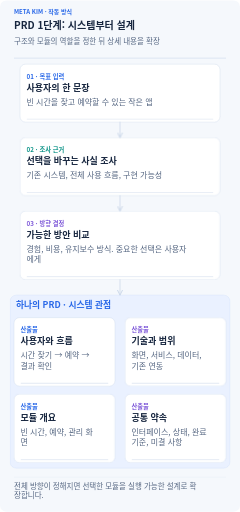
t = 0.00 s
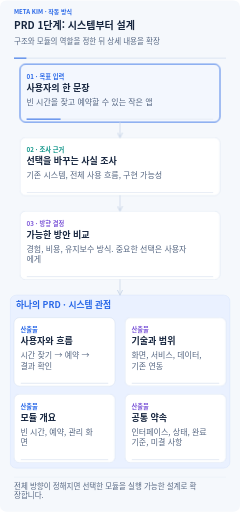
t = 1.64 s
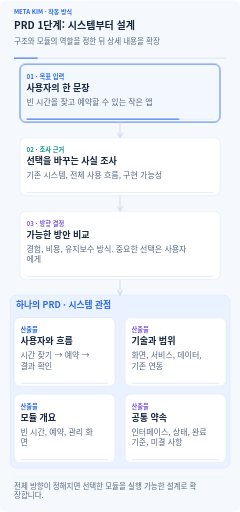
t = 3.12 s
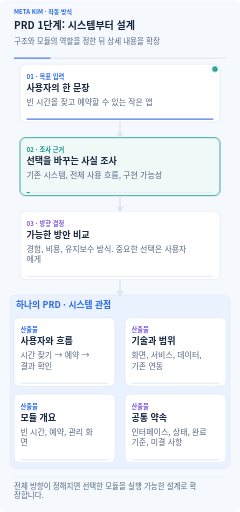
t = 4.82 s
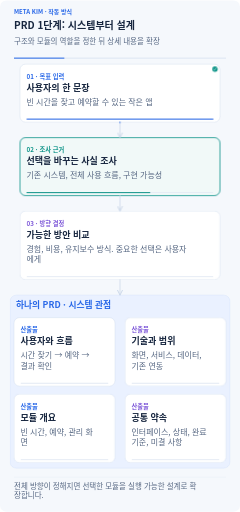
t = 6.65 s
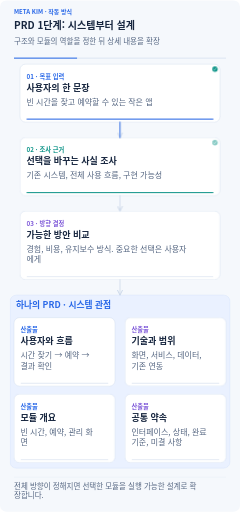
t = 8.33 s

The animated SVG that drew these frames (rendered in a browser with its animation timeline set to each time). Animation: 25 CSS @keyframes rules; frames cover the first 8.33 s, repeats indefinitely.

<svg xmlns="http://www.w3.org/2000/svg" width="960" height="2045" viewBox="0 0 960 2045" role="img" aria-labelledby="title description" lang="ko-KR" xml:lang="ko-KR">
<title id="title">PRD 1단계: 시스템부터 설계</title><desc id="description">구조와 모듈의 역할을 정한 뒤 상세 내용을 확장 모든 글과 관계를 항상 표시합니다. 애니메이션은 입력 전달, 진행 상태, 결과 보존을 설명합니다. 동작을 꺼도 전체 흐름을 읽을 수 있습니다. 전체 방향이 정해지면 선택한 모듈을 실행 가능한 설계로 확장합니다.</desc>
<defs><marker id="arrow" viewBox="0 0 10 10" refX="9" refY="5" markerWidth="8" markerHeight="8" orient="auto-start-reverse"><path d="M1 1L9 5L1 9" fill="none" stroke="#cad7e8" stroke-width="1.6" stroke-linecap="round"/></marker><marker id="back-arrow" viewBox="0 0 10 10" refX="9" refY="5" markerWidth="8" markerHeight="8" orient="auto"><path d="M1 1L9 5L1 9" fill="none" stroke="#7c56d8" stroke-width="1.6" stroke-linecap="round"/></marker></defs>
<style>text{font-family:"Noto Sans CJK KR","Malgun Gothic",Arial,sans-serif}.clock{stroke-dasharray:1;stroke-dashoffset:0;animation:clock 28s linear infinite}@keyframes clock{from{stroke-dashoffset:1}to{stroke-dashoffset:0}}@keyframes m0{0%,2%{opacity:0}3.2%,13.8%{opacity:1}15%,100%{opacity:0}}.m0{opacity:0;animation:m0 28s ease-in-out infinite}
@keyframes m1{0%,15%{opacity:0}16.5%,100%{opacity:1}}.m1{opacity:1;animation:m1 28s ease-in-out infinite}
@keyframes m2{0%,2%{transform:scaleX(0)}15%,100%{transform:scaleX(1)}}.m2{transform:scaleX(1);transform-box:fill-box;transform-origin:left center;animation:m2 28s ease-in-out infinite}
@keyframes m3{0%,16%{opacity:0}17.2%,27.800000000000004%{opacity:1}29.000000000000004%,100%{opacity:0}}.m3{opacity:0;animation:m3 28s ease-in-out infinite}
@keyframes m4{0%,29.000000000000004%{opacity:0}30.500000000000004%,100%{opacity:1}}.m4{opacity:1;animation:m4 28s ease-in-out infinite}
@keyframes m5{0%,16%{transform:scaleX(0)}29.000000000000004%,100%{transform:scaleX(1)}}.m5{transform:scaleX(1);transform-box:fill-box;transform-origin:left center;animation:m5 28s ease-in-out infinite}
@keyframes m6{0%,23%{stroke-dashoffset:1;opacity:0}24%{opacity:1}29.000000000000004%,100%{stroke-dashoffset:0;opacity:.8}}.m6{stroke-dashoffset:0;opacity:.65;animation:m6 28s ease-in-out infinite}
@keyframes m7{0%,30.000000000000004%{opacity:0}31.200000000000003%,41.800000000000004%{opacity:1}43.00000000000001%,100%{opacity:0}}.m7{opacity:0;animation:m7 28s ease-in-out infinite}
@keyframes m8{0%,43.00000000000001%{opacity:0}44.50000000000001%,100%{opacity:1}}.m8{opacity:1;animation:m8 28s ease-in-out infinite}
@keyframes m9{0%,30.000000000000004%{transform:scaleX(0)}43.00000000000001%,100%{transform:scaleX(1)}}.m9{transform:scaleX(1);transform-box:fill-box;transform-origin:left center;animation:m9 28s ease-in-out infinite}
@keyframes m10{0%,37%{stroke-dashoffset:1;opacity:0}38%{opacity:1}43.00000000000001%,100%{stroke-dashoffset:0;opacity:.8}}.m10{stroke-dashoffset:0;opacity:.65;animation:m10 28s ease-in-out infinite}
@keyframes m11{0%,43%{stroke-dashoffset:1;opacity:0}44%{opacity:1}49%,100%{stroke-dashoffset:0;opacity:.8}}.m11{stroke-dashoffset:0;opacity:.65;animation:m11 28s ease-in-out infinite}
@keyframes m12{0%,49%{opacity:0}50.2%,63.8%{opacity:1}65%,100%{opacity:0}}.m12{opacity:0;animation:m12 28s ease-in-out infinite}
@keyframes m13{0%,65%{opacity:0}66.5%,100%{opacity:1}}.m13{opacity:1;animation:m13 28s ease-in-out infinite}
@keyframes m14{0%,49%{transform:scaleX(0)}65%,100%{transform:scaleX(1)}}.m14{transform:scaleX(1);transform-box:fill-box;transform-origin:left center;animation:m14 28s ease-in-out infinite}
@keyframes m15{0%,56.99999999999999%{opacity:0}58.199999999999996%,71.8%{opacity:1}73%,100%{opacity:0}}.m15{opacity:0;animation:m15 28s ease-in-out infinite}
@keyframes m16{0%,73%{opacity:0}74.5%,100%{opacity:1}}.m16{opacity:1;animation:m16 28s ease-in-out infinite}
@keyframes m17{0%,56.99999999999999%{transform:scaleX(0)}73%,100%{transform:scaleX(1)}}.m17{transform:scaleX(1);transform-box:fill-box;transform-origin:left center;animation:m17 28s ease-in-out infinite}
@keyframes m18{0%,65%{opacity:0}66.2%,79.8%{opacity:1}81%,100%{opacity:0}}.m18{opacity:0;animation:m18 28s ease-in-out infinite}
@keyframes m19{0%,81%{opacity:0}82.5%,100%{opacity:1}}.m19{opacity:1;animation:m19 28s ease-in-out infinite}
@keyframes m20{0%,65%{transform:scaleX(0)}81%,100%{transform:scaleX(1)}}.m20{transform:scaleX(1);transform-box:fill-box;transform-origin:left center;animation:m20 28s ease-in-out infinite}
@keyframes m21{0%,73%{opacity:0}74.2%,87.8%{opacity:1}89%,100%{opacity:0}}.m21{opacity:0;animation:m21 28s ease-in-out infinite}
@keyframes m22{0%,89%{opacity:0}90.5%,100%{opacity:1}}.m22{opacity:1;animation:m22 28s ease-in-out infinite}
@keyframes m23{0%,73%{transform:scaleX(0)}89%,100%{transform:scaleX(1)}}.m23{transform:scaleX(1);transform-box:fill-box;transform-origin:left center;animation:m23 28s ease-in-out infinite}@media(prefers-reduced-motion:reduce){*{animation:none!important}.focus,.clock{display:none}.completed{opacity:1}.progress{transform:scaleX(1)}.transfer{stroke-dashoffset:0;opacity:.45}}</style>
<rect width="960" height="2045" rx="26" fill="#f5f8fc"/>
<text x="56" y="53" font-size="24" font-weight="700" fill="#2968e8" text-anchor="start"><tspan x="56" dy="0">META KIM · 작동 방식</tspan></text>
<text x="56" y="113" font-size="40" font-weight="750" fill="#17263f" text-anchor="start"><tspan x="56" dy="0">PRD 1단계: 시스템부터 설계</tspan></text>
<text x="56" y="175" font-size="30" font-weight="450" fill="#566782" text-anchor="start"><tspan x="56" dy="0">구조와 모듈의 역할을 정한 뒤 상세 내용을 확장</tspan></text>
<path d="M56 231H904" stroke="#dce5f2" stroke-width="4"/><path class="clock" pathLength="1" d="M56 231H904" stroke="#2968e8" stroke-width="4"/>
<g class="node" data-label="사용자의 한 문장" data-box="80,255,800,232"><rect x="80" y="255" width="800" height="232" rx="22" fill="#fff" stroke="#cad7e8" stroke-width="1.5"/><rect class="focus m0" x="80" y="255" width="800" height="232" rx="22" fill="#2968e8" fill-opacity=".055" stroke="#2968e8" stroke-width="3"/><text x="106" y="313" font-size="25" font-weight="700" fill="#2968e8" text-anchor="start"><tspan x="106" dy="0">01 · 목표 입력</tspan></text><text x="106" y="361" font-size="36" font-weight="700" fill="#17263f" text-anchor="start"><tspan x="106" dy="0">사용자의 한 문장</tspan></text><text x="106" y="417" font-size="32" font-weight="450" fill="#566782" text-anchor="start"><tspan x="106" dy="0">빈 시간을 찾고 예약할 수 있는 작은 앱</tspan></text><rect x="106" y="473" width="748" height="4" rx="2" fill="#e2e9f3"/><rect class="progress m2" x="106" y="473" width="748" height="4" rx="2" fill="#2968e8"/><g class="completed m1"><circle cx="860" cy="275" r="11" fill="#0d9488"/><path d="M854 275l4 4 8-9" fill="none" stroke="#fff" stroke-width="2" stroke-linecap="round" stroke-linejoin="round"/></g></g>
<g class="node" data-label="선택을 바꾸는 사실 조사" data-box="80,549,800,232"><rect x="80" y="549" width="800" height="232" rx="22" fill="#fff" stroke="#cad7e8" stroke-width="1.5"/><rect class="focus m3" x="80" y="549" width="800" height="232" rx="22" fill="#0d9488" fill-opacity=".055" stroke="#0d9488" stroke-width="3"/><text x="106" y="607" font-size="25" font-weight="700" fill="#0d9488" text-anchor="start"><tspan x="106" dy="0">02 · 조사 근거</tspan></text><text x="106" y="655" font-size="36" font-weight="700" fill="#17263f" text-anchor="start"><tspan x="106" dy="0">선택을 바꾸는 사실 조사</tspan></text><text x="106" y="711" font-size="32" font-weight="450" fill="#566782" text-anchor="start"><tspan x="106" dy="0">기존 시스템, 전체 사용 흐름, 구현 가능성</tspan></text><rect x="106" y="767" width="748" height="4" rx="2" fill="#e2e9f3"/><rect class="progress m5" x="106" y="767" width="748" height="4" rx="2" fill="#0d9488"/><g class="completed m4"><circle cx="860" cy="569" r="11" fill="#0d9488"/><path d="M854 569l4 4 8-9" fill="none" stroke="#fff" stroke-width="2" stroke-linecap="round" stroke-linejoin="round"/></g></g>
<path d="M480 487V549" fill="none" stroke="#cad7e8" stroke-width="3" stroke-linecap="round" stroke-linejoin="round" marker-end="url(#arrow)"/><path class="transfer m6" pathLength="1" d="M480 487V549" fill="none" stroke="#2968e8" stroke-width="4.5" stroke-dasharray="1" stroke-linecap="round" stroke-linejoin="round"/>
<g class="node" data-label="가능한 방안 비교" data-box="80,843,800,274"><rect x="80" y="843" width="800" height="274" rx="22" fill="#fff" stroke="#cad7e8" stroke-width="1.5"/><rect class="focus m7" x="80" y="843" width="800" height="274" rx="22" fill="#7c56d8" fill-opacity=".055" stroke="#7c56d8" stroke-width="3"/><text x="106" y="901" font-size="25" font-weight="700" fill="#7c56d8" text-anchor="start"><tspan x="106" dy="0">03 · 방향 결정</tspan></text><text x="106" y="949" font-size="36" font-weight="700" fill="#17263f" text-anchor="start"><tspan x="106" dy="0">가능한 방안 비교</tspan></text><text x="106" y="1005" font-size="32" font-weight="450" fill="#566782" text-anchor="start"><tspan x="106" dy="0">경험, 비용, 유지보수 방식. 중요한 선택은 사용자</tspan><tspan x="106" dy="42">에게</tspan></text><rect x="106" y="1103" width="748" height="4" rx="2" fill="#e2e9f3"/><rect class="progress m9" x="106" y="1103" width="748" height="4" rx="2" fill="#7c56d8"/><g class="completed m8"><circle cx="860" cy="863" r="11" fill="#0d9488"/><path d="M854 863l4 4 8-9" fill="none" stroke="#fff" stroke-width="2" stroke-linecap="round" stroke-linejoin="round"/></g></g>
<path d="M480 781V843" fill="none" stroke="#cad7e8" stroke-width="3" stroke-linecap="round" stroke-linejoin="round" marker-end="url(#arrow)"/><path class="transfer m10" pathLength="1" d="M480 781V843" fill="none" stroke="#2968e8" stroke-width="4.5" stroke-dasharray="1" stroke-linecap="round" stroke-linejoin="round"/>
<rect x="40" y="1179" width="880" height="692" rx="25" fill="#eaf1ff" stroke="#bdd0f4"/>
<path d="M480 1117V1179" fill="none" stroke="#cad7e8" stroke-width="3" stroke-linecap="round" stroke-linejoin="round" marker-end="url(#arrow)"/><path class="transfer m11" pathLength="1" d="M480 1117V1179" fill="none" stroke="#2968e8" stroke-width="4.5" stroke-dasharray="1" stroke-linecap="round" stroke-linejoin="round"/>
<text x="64" y="1231" font-size="35" font-weight="700" fill="#2968e8" text-anchor="start"><tspan x="64" dy="0">하나의 PRD · 시스템 관점</tspan></text>
<g class="node" data-label="사용자와 흐름" data-box="56,1269,404,274"><rect x="56" y="1269" width="404" height="274" rx="22" fill="#fff" stroke="#cad7e8" stroke-width="1.5"/><rect class="focus m12" x="56" y="1269" width="404" height="274" rx="22" fill="#2968e8" fill-opacity=".055" stroke="#2968e8" stroke-width="3"/><text x="82" y="1327" font-size="25" font-weight="700" fill="#2968e8" text-anchor="start"><tspan x="82" dy="0">산출물</tspan></text><text x="82" y="1375" font-size="36" font-weight="700" fill="#17263f" text-anchor="start"><tspan x="82" dy="0">사용자와 흐름</tspan></text><text x="82" y="1431" font-size="32" font-weight="450" fill="#566782" text-anchor="start"><tspan x="82" dy="0">시간 찾기 → 예약 →</tspan><tspan x="82" dy="42">결과 확인</tspan></text><rect x="82" y="1529" width="352" height="4" rx="2" fill="#e2e9f3"/><rect class="progress m14" x="82" y="1529" width="352" height="4" rx="2" fill="#2968e8"/><g class="completed m13"><circle cx="440" cy="1289" r="11" fill="#0d9488"/><path d="M434 1289l4 4 8-9" fill="none" stroke="#fff" stroke-width="2" stroke-linecap="round" stroke-linejoin="round"/></g></g>
<g class="node" data-label="기술과 범위" data-box="500,1269,404,274"><rect x="500" y="1269" width="404" height="274" rx="22" fill="#fff" stroke="#cad7e8" stroke-width="1.5"/><rect class="focus m15" x="500" y="1269" width="404" height="274" rx="22" fill="#7c56d8" fill-opacity=".055" stroke="#7c56d8" stroke-width="3"/><text x="526" y="1327" font-size="25" font-weight="700" fill="#7c56d8" text-anchor="start"><tspan x="526" dy="0">산출물</tspan></text><text x="526" y="1375" font-size="36" font-weight="700" fill="#17263f" text-anchor="start"><tspan x="526" dy="0">기술과 범위</tspan></text><text x="526" y="1431" font-size="32" font-weight="450" fill="#566782" text-anchor="start"><tspan x="526" dy="0">화면, 서비스, 데이터,</tspan><tspan x="526" dy="42">기존 연동</tspan></text><rect x="526" y="1529" width="352" height="4" rx="2" fill="#e2e9f3"/><rect class="progress m17" x="526" y="1529" width="352" height="4" rx="2" fill="#7c56d8"/><g class="completed m16"><circle cx="884" cy="1289" r="11" fill="#0d9488"/><path d="M878 1289l4 4 8-9" fill="none" stroke="#fff" stroke-width="2" stroke-linecap="round" stroke-linejoin="round"/></g></g>
<g class="node" data-label="모듈 개요" data-box="56,1575,404,274"><rect x="56" y="1575" width="404" height="274" rx="22" fill="#fff" stroke="#cad7e8" stroke-width="1.5"/><rect class="focus m18" x="56" y="1575" width="404" height="274" rx="22" fill="#2968e8" fill-opacity=".055" stroke="#2968e8" stroke-width="3"/><text x="82" y="1633" font-size="25" font-weight="700" fill="#2968e8" text-anchor="start"><tspan x="82" dy="0">산출물</tspan></text><text x="82" y="1681" font-size="36" font-weight="700" fill="#17263f" text-anchor="start"><tspan x="82" dy="0">모듈 개요</tspan></text><text x="82" y="1737" font-size="32" font-weight="450" fill="#566782" text-anchor="start"><tspan x="82" dy="0">빈 시간, 예약, 관리 화</tspan><tspan x="82" dy="42">면</tspan></text><rect x="82" y="1835" width="352" height="4" rx="2" fill="#e2e9f3"/><rect class="progress m20" x="82" y="1835" width="352" height="4" rx="2" fill="#2968e8"/><g class="completed m19"><circle cx="440" cy="1595" r="11" fill="#0d9488"/><path d="M434 1595l4 4 8-9" fill="none" stroke="#fff" stroke-width="2" stroke-linecap="round" stroke-linejoin="round"/></g></g>
<g class="node" data-label="공통 약속" data-box="500,1575,404,274"><rect x="500" y="1575" width="404" height="274" rx="22" fill="#fff" stroke="#cad7e8" stroke-width="1.5"/><rect class="focus m21" x="500" y="1575" width="404" height="274" rx="22" fill="#7c56d8" fill-opacity=".055" stroke="#7c56d8" stroke-width="3"/><text x="526" y="1633" font-size="25" font-weight="700" fill="#7c56d8" text-anchor="start"><tspan x="526" dy="0">산출물</tspan></text><text x="526" y="1681" font-size="36" font-weight="700" fill="#17263f" text-anchor="start"><tspan x="526" dy="0">공통 약속</tspan></text><text x="526" y="1737" font-size="32" font-weight="450" fill="#566782" text-anchor="start"><tspan x="526" dy="0">인터페이스, 상태, 완료</tspan><tspan x="526" dy="42">기준, 미결 사항</tspan></text><rect x="526" y="1835" width="352" height="4" rx="2" fill="#e2e9f3"/><rect class="progress m23" x="526" y="1835" width="352" height="4" rx="2" fill="#7c56d8"/><g class="completed m22"><circle cx="884" cy="1595" r="11" fill="#0d9488"/><path d="M878 1595l4 4 8-9" fill="none" stroke="#fff" stroke-width="2" stroke-linecap="round" stroke-linejoin="round"/></g></g>
<path d="M56 1906H904" stroke="#cad7e8"/>
<text x="56" y="1953" font-size="30" font-weight="450" fill="#566782" text-anchor="start"><tspan x="56" dy="0">전체 방향이 정해지면 선택한 모듈을 실행 가능한 설계로 확</tspan><tspan x="56" dy="39">장합니다.</tspan></text>
</svg>
